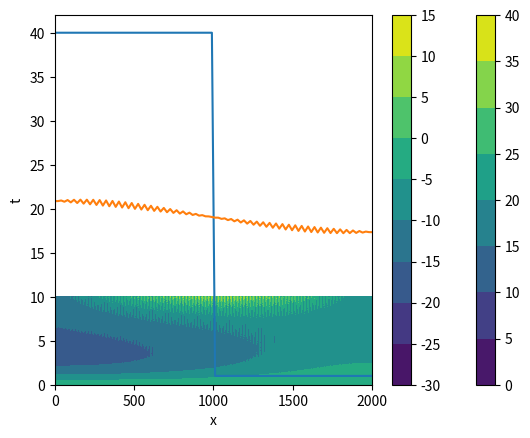

Generate this figure with matplotlib:
import numpy as np
import matplotlib.pyplot as plt
#%%
class Experiment:
  
  def __init__(self, **kwargs):
    self.f = kwargs['f']    
    self.g = kwargs['g']    
    self.Sf = kwargs['Sf']
    
    
    self.Nx = kwargs['Nx']
    self.Nt = kwargs['Nt']
    
    self.L = kwargs['L']
    self.T = kwargs['T']
    
    self.h0 = kwargs['h0']
    self.u0 = kwargs['u0']
    
    self.x = np.linspace(0, self.L, self.Nx)
    self.t = np.linspace(0, self.T, self.Nt)
    
    self.dx = self.x[1] - self.x[0]
    self.dt = self.t[1] - self.t[0]



  def F(self, t, y):
    h = np.copy(y[:self.Nx])
    Q = np.copy(y[self.Nx:])
    
    #hn = np.copy(h)
    Qn = np.copy(Q)
    
    # dQ/dx
    #Qn[1:-1] = (Q[2:] - Q[:-2]) / (2 * self.dx)
    Qn[1:-1] = 0.5 * ((Q[2:] + Q[:-2]) / self.dt - (Q[2:] - Q[:-2]) / self.dx  ) 
    
    # Inertia
    In = Q ** 2 / h + self.g * h ** 2 / 2 
    #print(In)
    
    #In[1:-1] = (In[2:] - In[:-2]) / (2 * self.dx)
    In[1:-1] = 0.5 * ((In[2:] + In[:-2]) / self.dt - (In[2:] - In[:-2]) / self.dx  ) 
    
    hf = - Qn
    Qf = - (In + self.g * h * Sf(self.f, self.g, h, Q) )
    
    # Boundary
    hf[0] = hf[1]
    hf[-1] = hf[-2]
    Qf[0] = Qf[1]
    Qf[-1] = Qf[-2]
    # aa = 0
    # bb = 0
    
    # # U
    # uf[:,0] = uf[:,1] - aa * self.dx
    # uf[:,-1] = uf[:,-2] + aa * self.dx
    # uf[0,:] = uf[1,:] - bb * self.dy
    # uf[-1,:] = uf[-2,:] + bb * self.dy
    
    # # V
    # vf[:,0] = vf[:,1] - aa * self.dx
    # vf[:,-1] = vf[:,-2] + aa * self.dx
    # vf[0,:] = vf[1,:] - bb * self.dy
    # vf[-1,:] = vf[-2,:] + bb * self.dy

    return np.r_[hf.flatten(), Qf.flatten()]
    
  
  def RK4(self, F, y0):
    U = np.zeros((self.Nt, len(y0)))
    U[0] = y0
    dt = self.dt
    for k in range(self.Nt - 1):
      k1 = F(self.t[k], U[k])
      k2 = F(self.t[k] + 0.5 * dt, U[k] + 0.5 * dt * k1)
      k3 = F(self.t[k] + 0.5 * dt, U[k] + 0.5 * dt * k2)
      k4 = F(self.t[k] + dt, U[k] + dt * k3)
      U[k + 1] = U[k] + (1/6) * dt * (k1 + 2 * k2 + 2 * k3 + k4)
  
    return U  
  
  def ev(self, q, h):
    l1 = q / h + np.sqrt(self.g * h)
    l2 = q / h - np.sqrt(self.g * h)
    return l1, l2
  
  def solvePDE(self, scheme='lf'):
    
    h = np.zeros((self.Nt, self.Nx))
    q = np.zeros((self.Nt, self.Nx))
    
    h[0] = self.h0(self.x)
    q[0] = self.u0(self.x) * self.h0(self.x)
    
    
    if scheme == 'lf': # Lax-Friedichs scheme
    
      for n in range(self.Nt - 1):
        h[n+1, 1:-1] = 0.5 * (h[n, 2:] + h[n, :-2]) - 0.5 * self.dt / self.dx * (q[n, 2:] - q[n, :-2])
        q[n+1, 1:-1] = 0.5 * (q[n, 2:] + q[n, :-2]) - \
          0.5 * self.dt / self.dx * (q[n, 2:] ** 2 / h[n, 2:] + self.g *  h[n, 2:] ** 2 / 2 - q[n, :-2] ** 2 / h[n, :-2] + self.g *  h[n, :-2] ** 2 / 2) \
          - self.dt * self.g * h[n, 1:-1] * self.Sf(self.f, self.g, h[n, 1:-1], q[n, 1:-1])
          
        # Boundary
        h[n+1, 0] = h[n+1, 1]
        h[n+1, -1] = h[n+1, -2]
        q[n+1,0] = q[n+1 ,1]
        q[n+1,-1] = q[n+1, -2]
    
    elif scheme == 'rs': # Rusanov scheme      
      for n in range(self.Nt - 1):
        l1_l, l2_l = self.ev(q[n, :-2], h[n, :-2])
        l1_r, l2_r = self.ev(q[n, 2:], h[n, 2:])
        s1 = np.maximum(np.abs(l1_l), np.abs(l2_l))
        s2 = np.maximum(np.abs(l1_r), np.abs(l2_r))
        c = np.maximum(s1, s2)
        h[n+1, 1:-1] = 0.5 * c * (h[n, 2:] + h[n, :-2]) - 0.5 * (q[n, 2:] - q[n, :-2])
        q[n+1, 1:-1] = 0.5 * c * (q[n, 2:] + q[n, :-2]) - \
          0.5 * (q[n, 2:] ** 2 / h[n, 2:] + self.g *  h[n, 2:] ** 2 / 2 - q[n, :-2] ** 2 / h[n, :-2] + self.g *  h[n, :-2] ** 2 / 2) \
          - self.dt * self.g * h[n, 1:-1] * Sf(self.f, self.g, h[n, 1:-1], q[n, 1:-1])
          
        # Boundary
        h[n+1, 0] = h[n+1, 1]
        h[n+1, -1] = h[n+1, -2]
        q[n+1,0] = q[n+1 ,1]
        q[n+1,-1] = q[n+1, -2]
    
    return self.t, self.x, h, q
  
#%%
x0 = 1000
L = 2000
T = 10
Nx = 100
Nt = 5000
f = 5#0
g = 9.8#1

h0 = lambda x: np.piecewise(x, [x < x0, x >= x0], [40, 1]) 
u0 = lambda x: x * 0
Sf = lambda f, g, h, Q: f * np.abs(Q) * Q / (8 * g * h ** 3)


#%%
exp_1 = Experiment(
  f = f,
  g = g,
  L = L,
  T = T,
  Nx = Nx,
  Nt = Nt,
  h0 = h0,
  u0 = u0,
  Sf = Sf
)

#%%
t, x, H, Q = exp_1.solvePDE('lf')
#%%
plt.plot(x, h0(x))
plt.show()
#%%
#plt.contourf(x[1:-1], t[:200], H[:200,1:-1])
plt.contourf(x, t[::10], H[::10])
plt.xlabel("x")
plt.ylabel("t")
plt.colorbar()
plt.show()
#%%
plt.contourf(x, t, Q/H)
plt.colorbar()
plt.show()
#%%
plt.plot(x, H[-1])
plt.show()